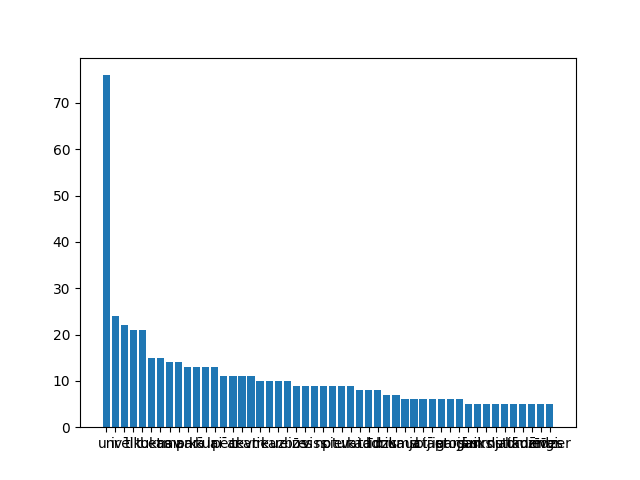

The table this chart was drawn from, first rows:
word, count
un, 76
ir, 24
vēl, 22
tik, 21
tu, 21
bet, 15
kas, 15
nav, 14
man, 14
par, 13
kā, 13
kur, 13
lai, 13
pēc, 11
ar, 11
tev, 11
kam, 11
tie, 10
ka, 10
uz, 10
reiz, 10
būs, 9
es, 9
viss, 9
no, 9
pie, 9
tur, 9
vai, 9
kad, 8
tad, 8
līdz, 8
cik, 7
mums, 7
sauc, 6
ja, 6
bij, 6
tās, 6
iet, 6
gars, 6
projām, 6
gan, 5
laiks, 5
sirds, 5
nu, 5
jau, 5
tā, 5
tomēr, 5
likumīgi, 5
dzīves, 5
iedzer, 5
tos, 4
tiek, 4
iz, 4
sev, 4
daudz, 4
vaigs, 4
kājām, 4
pasaules, 4
bija, 4
kaut, 4
... 1,009 more rows
